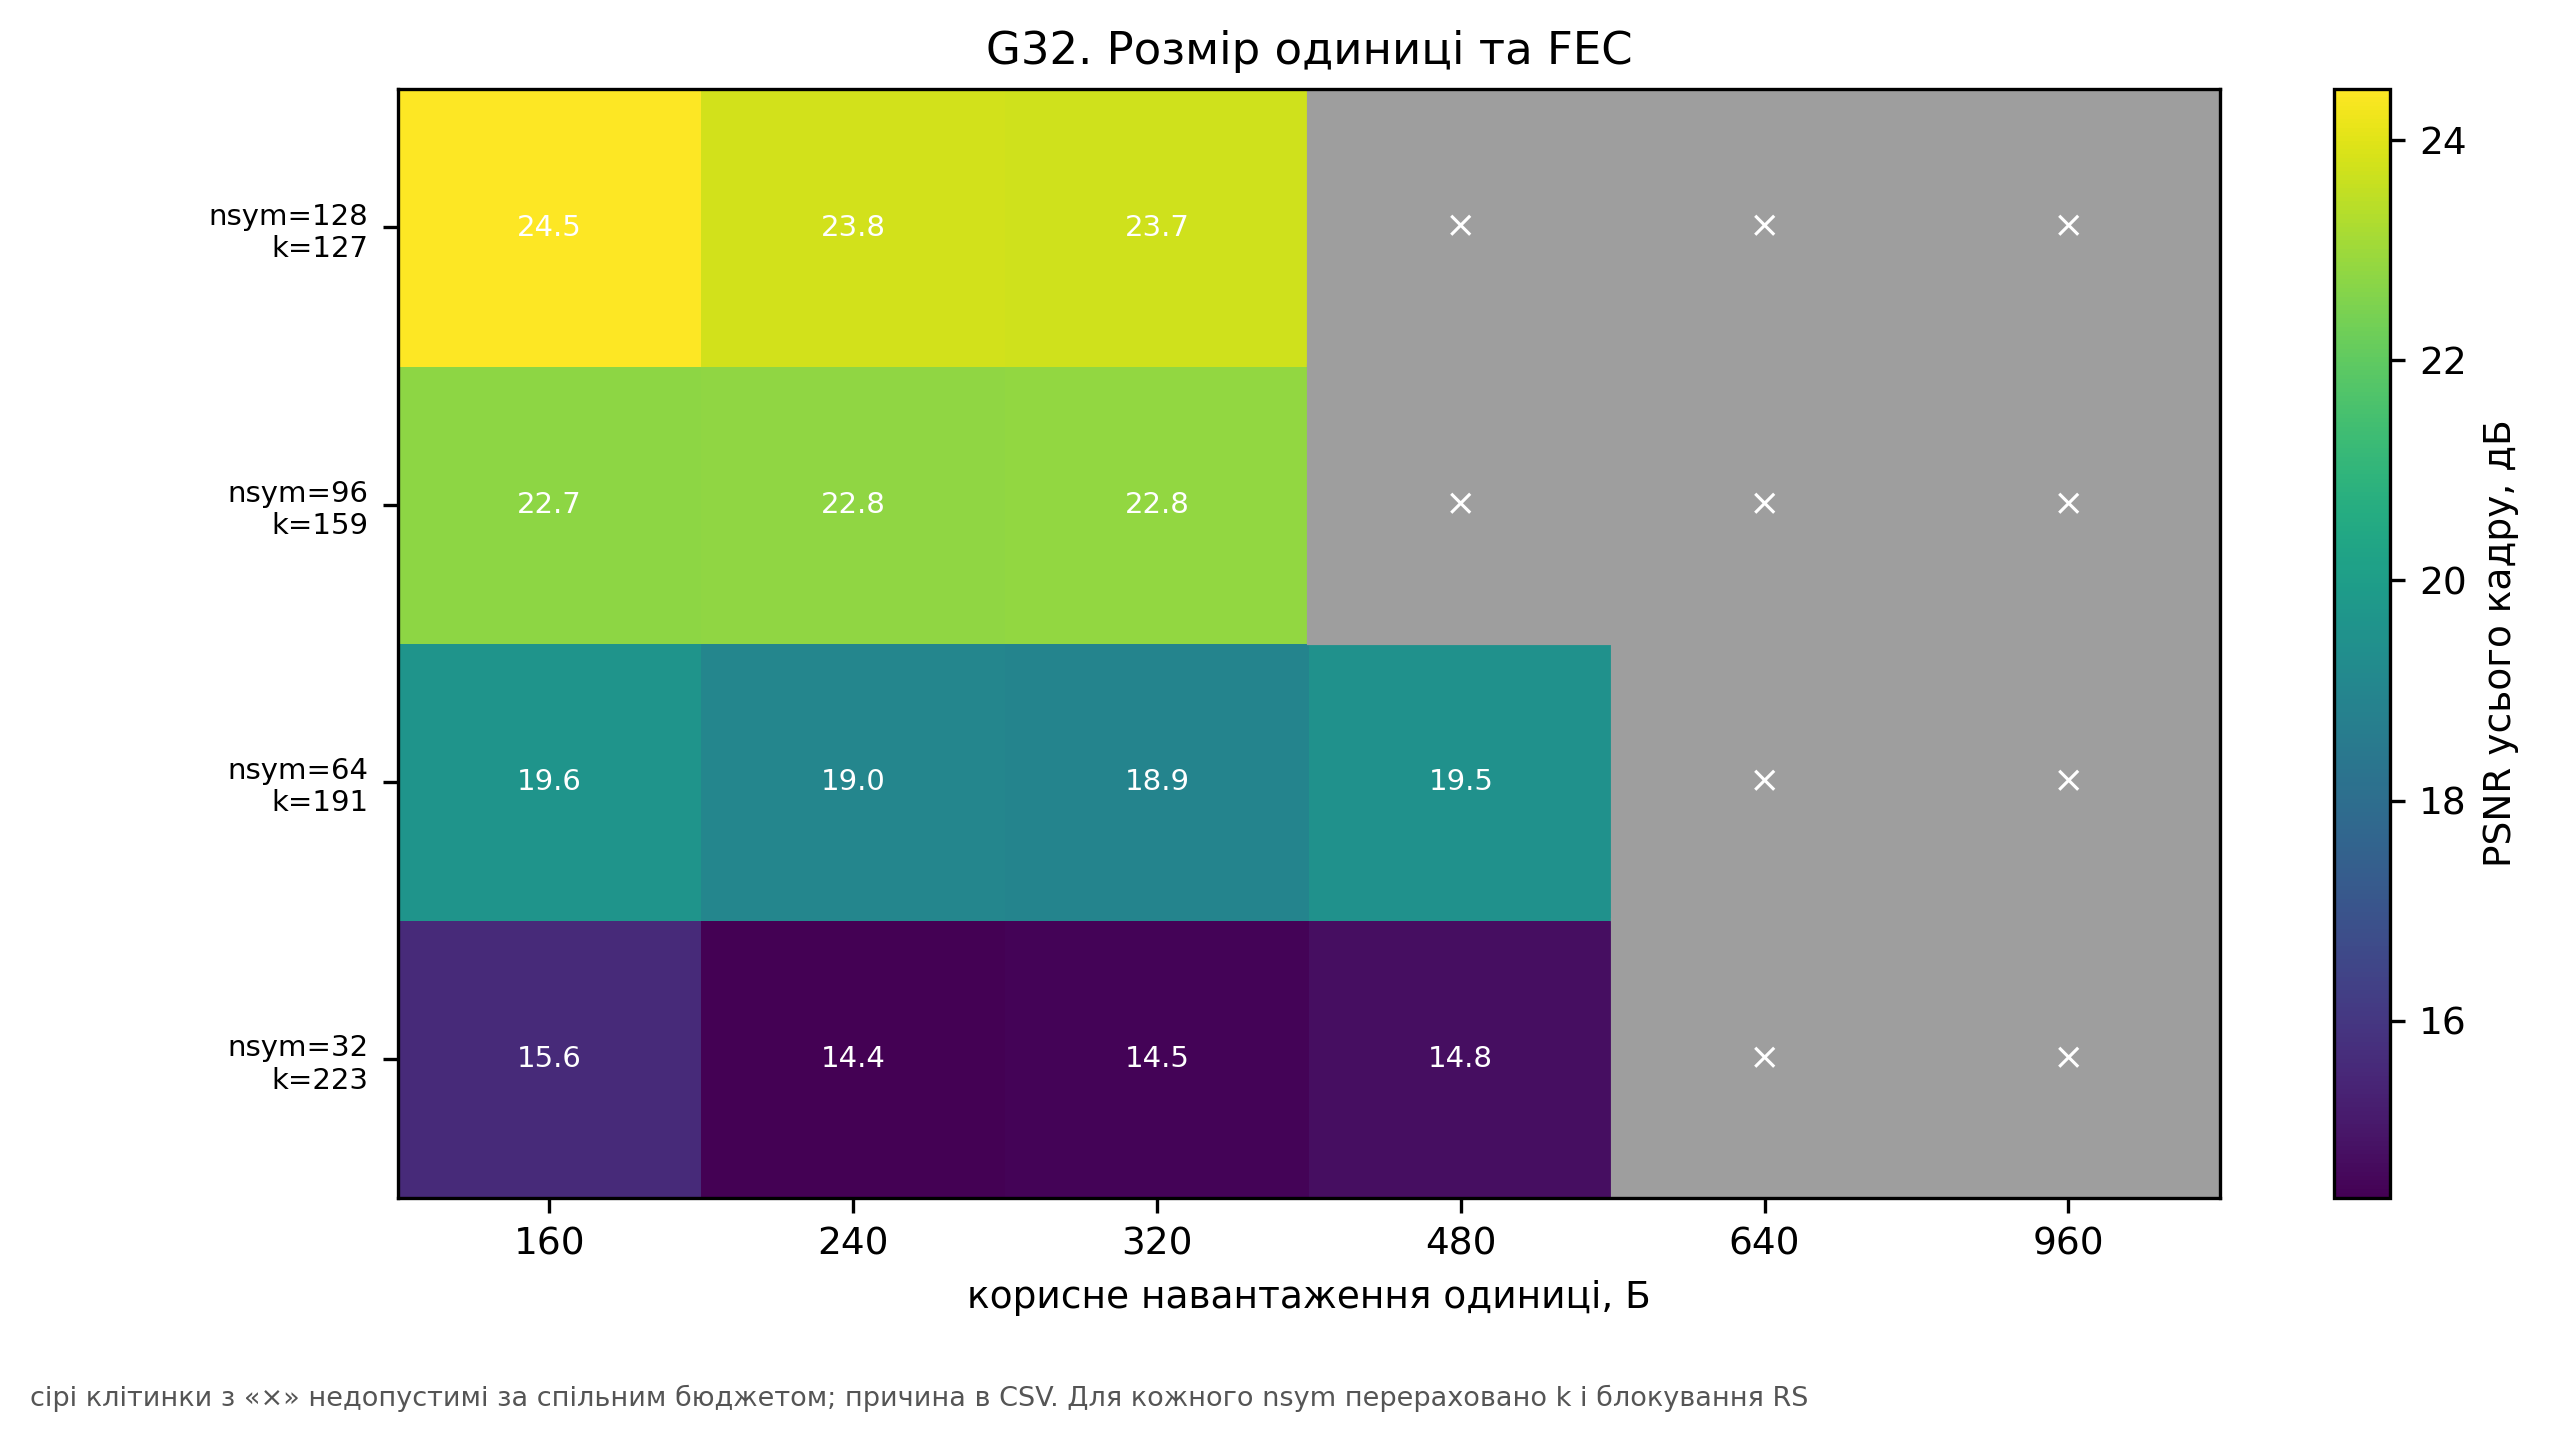

The data file committed next to this chart (first rows):
admissible, fec_nsym, max_unit_payload, psnr_full, reason, rs_k
True, 32, 160, 15.58, , 223
True, 32, 240, 14.39, , 223
True, 32, 320, 14.48, , 223
True, 32, 480, 14.78, , 223
False, 32, 640, nan, не вміщується у спільний бюджет, 223
False, 32, 960, nan, не вміщується у спільний бюджет, 223
True, 64, 160, 19.62, , 191
True, 64, 240, 19.02, , 191
True, 64, 320, 18.94, , 191
True, 64, 480, 19.47, , 191
False, 64, 640, nan, не вміщується у спільний бюджет, 191
False, 64, 960, nan, не вміщується у спільний бюджет, 191
True, 96, 160, 22.74, , 159
True, 96, 240, 22.81, , 159
True, 96, 320, 22.84, , 159
False, 96, 480, nan, не вміщується у спільний бюджет, 159
False, 96, 640, nan, не вміщується у спільний бюджет, 159
False, 96, 960, nan, не вміщується у спільний бюджет, 159
True, 128, 160, 24.47, , 127
True, 128, 240, 23.79, , 127
True, 128, 320, 23.75, , 127
False, 128, 480, nan, не вміщується у спільний бюджет, 127
False, 128, 640, nan, не вміщується у спільний бюджет, 127
False, 128, 960, nan, не вміщується у спільний бюджет, 127
